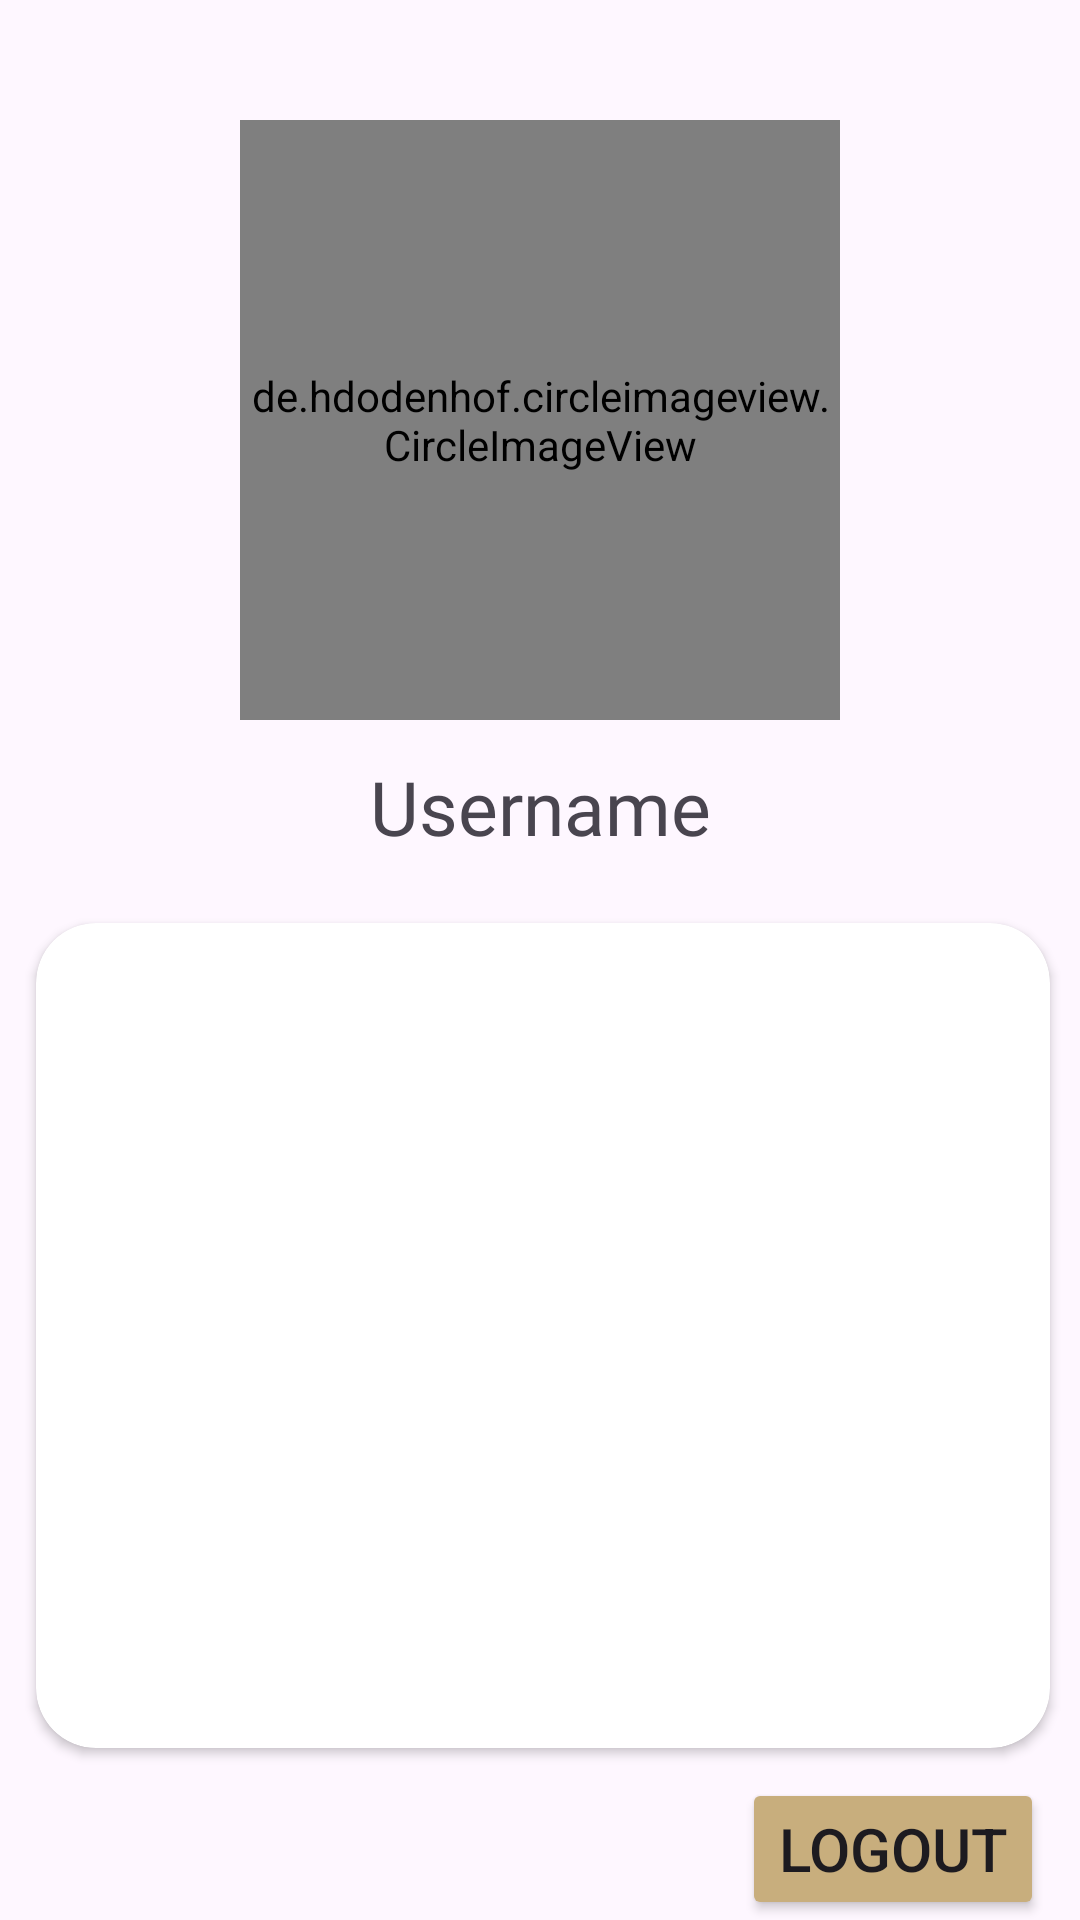

Produce the Android XML layout that renders to this screen, including the resource entries it uses.
<!-- AndroidManifest.xml: application theme Theme.CoffeLnkk -->
<!-- res/layout/fragment_profile.xml -->
<?xml version="1.0" encoding="utf-8"?>
<RelativeLayout xmlns:android="http://schemas.android.com/apk/res/android"
    xmlns:tools="http://schemas.android.com/tools"
    android:layout_width="match_parent"
    android:layout_height="match_parent"
    xmlns:app="http://schemas.android.com/apk/res-auto"
    tools:context=".fragment.ProfileFragment">

    <LinearLayout
        android:id="@+id/linearProfile"
        android:layout_width="match_parent"
        android:layout_height="wrap_content"
        android:layout_marginStart="12dp"
        android:layout_marginTop="40dp"
        android:layout_marginEnd="12dp"
        android:layout_marginBottom="12dp"
        android:gravity="center"
        android:orientation="vertical">

        <de.hdodenhof.circleimageview.CircleImageView
            android:id="@+id/gambar"
            android:layout_width="200dp"
            android:layout_height="200dp"
            android:src="@drawable/brewok" />

        <TextView
            android:id="@+id/username"
            android:layout_width="match_parent"
            android:layout_height="wrap_content"
            android:layout_marginTop="12dp"
            android:fontFamily="@font/archivo_black"
            android:text="Username"
            android:textAlignment="center"
            android:textSize="25sp" />
    </LinearLayout>

    <androidx.cardview.widget.CardView
        android:id="@+id/kotakProfile"
        android:layout_width="match_parent"
        android:layout_height="275dp"
        android:layout_below="@id/linearProfile"
        android:layout_marginStart="12dp"
        android:layout_marginTop="10dp"
        android:layout_marginEnd="10dp"
        android:layout_marginBottom="10dp"
        app:cardCornerRadius="20dp"
        android:elevation="10dp"/>

    <LinearLayout
        android:layout_width="match_parent"
        android:layout_height="wrap_content"
        android:layout_below="@id/kotakProfile"
        android:layout_marginRight="12dp"
        android:layout_marginLeft="12dp"
        android:gravity="end">

        <Button
            android:id="@+id/logoutButton"
            android:layout_width="wrap_content"
            android:layout_height="wrap_content"
            android:text="Logout"
            android:textSize="20dp"
            android:backgroundTint="@color/mocha"/>

    </LinearLayout>


</RelativeLayout>
<!-- resources referenced by this layout -->
<resources>
  <color name="mocha">#C8AE7D</color>
  <!-- drawable brewok: jpg bitmap (drawable, 11274 bytes) -->
  <style name="Theme.CoffeLnkk" parent="Theme.Material3.DayNight.NoActionBar">
          
          <item name="colorPrimary">@color/purple_500</item>
          <item name="colorPrimaryVariant">@color/purple_700</item>
          <item name="colorOnPrimary">@color/white</item>
          
          <item name="colorSecondary">@color/teal_200</item>
          <item name="colorSecondaryVariant">@color/teal_700</item>
          <item name="colorOnSecondary">@color/black</item>
          
          <item name="android:statusBarColor">@color/mocha</item>
          
      </style>
  <color name="purple_500">#FF6200EE</color>
  <color name="purple_700">#FF3700B3</color>
  <color name="white">#FFFFFFFF</color>
  <color name="teal_200">#FF03DAC5</color>
  <color name="teal_700">#FF018786</color>
  <color name="black">#FF000000</color>
</resources>
